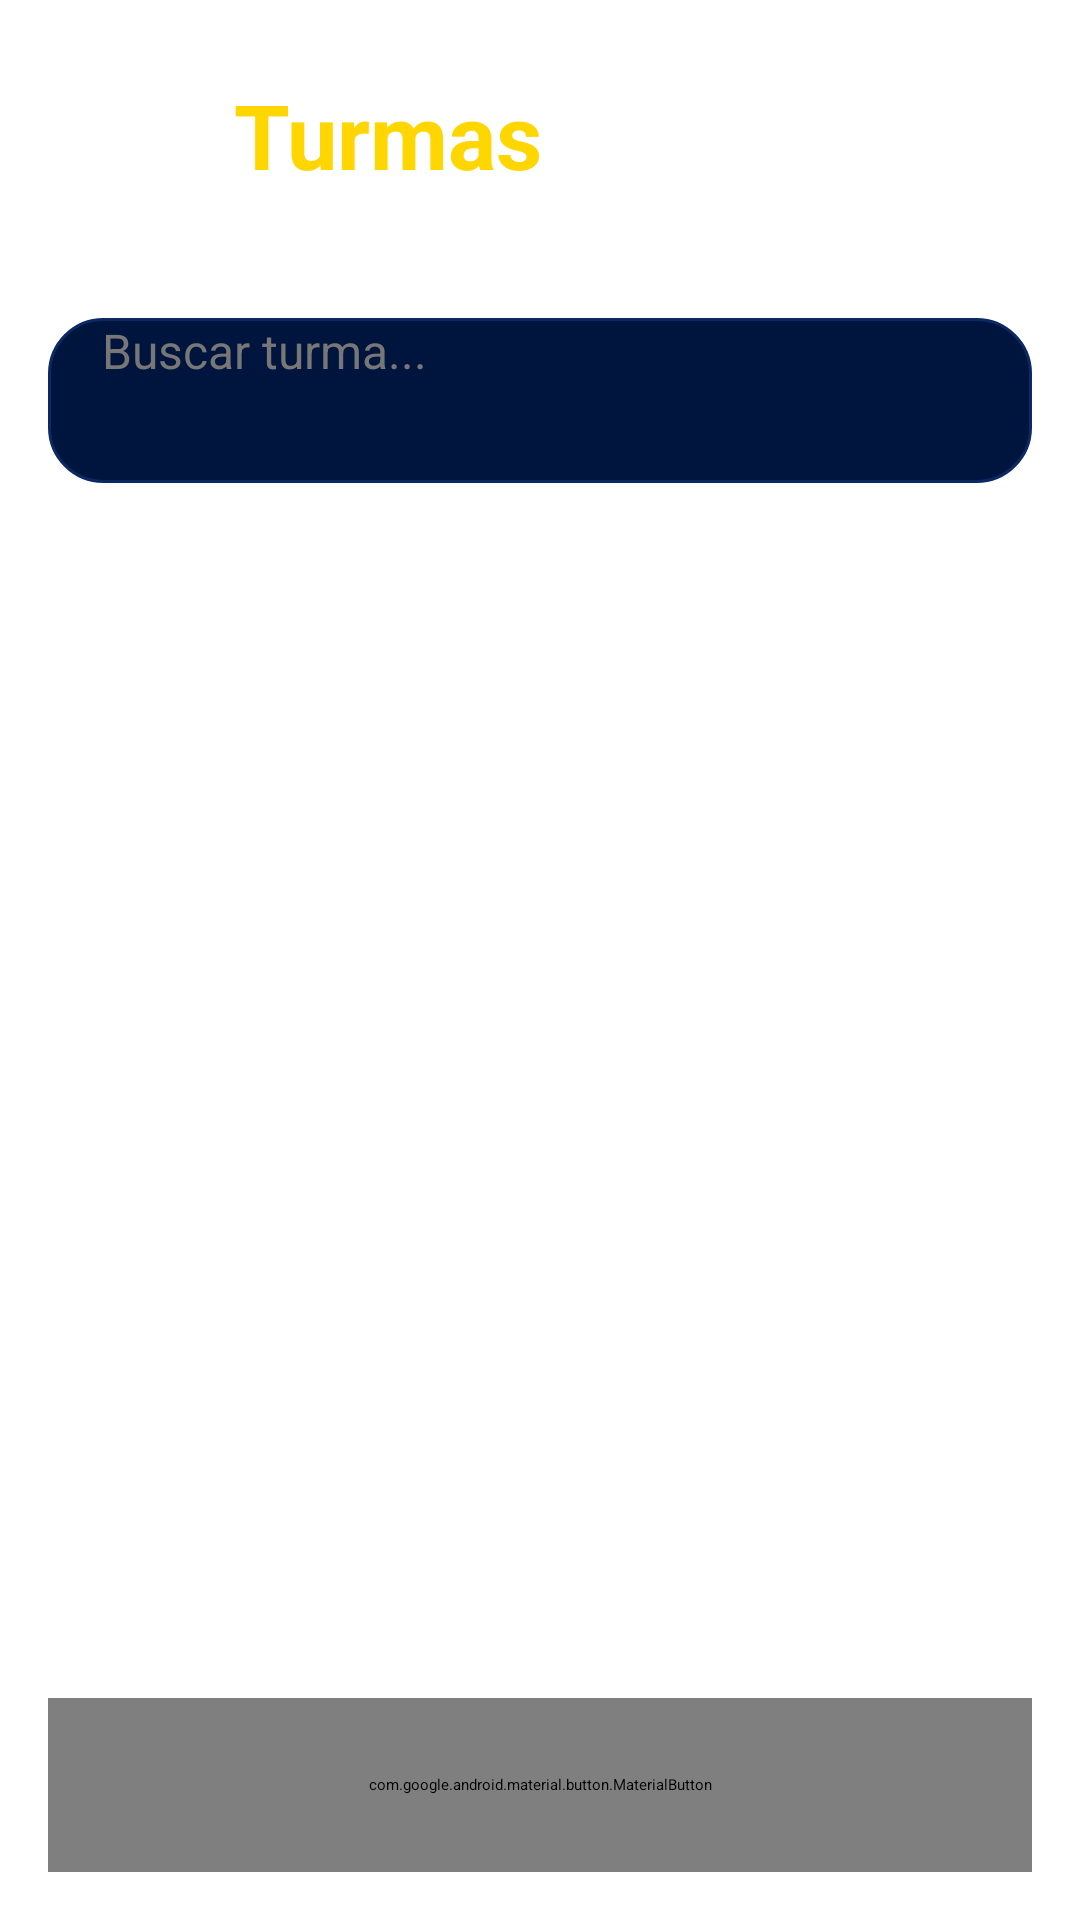

This screen was rendered from an Android layout file. Write that file and the resources it references.
<!-- AndroidManifest.xml: application theme Theme.RedeFP -->
<!-- res/layout/activity_groups.xml -->
<?xml version="1.0" encoding="utf-8"?>
<LinearLayout
    xmlns:android="http://schemas.android.com/apk/res/android"
    xmlns:app="http://schemas.android.com/apk/res-auto"
    android:layout_width="match_parent"
    android:layout_height="match_parent"
    android:orientation="vertical"
    android:background="@drawable/login_bg">

    
    <LinearLayout
        android:layout_width="match_parent"
        android:layout_height="90dp"
        android:orientation="horizontal"
        android:gravity="center_vertical"
        android:paddingHorizontal="18dp"
        android:background="@drawable/login_bg">

        <ImageButton
            android:id="@+id/btnVoltar"

            android:layout_width="44dp"
            android:layout_height="44dp"

            android:src="@drawable/ic_seta_voltar"

            android:background="@android:color/transparent"

            android:tint="#FFFFFF"

            android:scaleType="fitCenter"

            android:padding="4dp"/>

        <TextView
            android:layout_width="wrap_content"
            android:layout_height="wrap_content"
            android:text="Turmas"
            android:textColor="#FFD600"
            android:textSize="30sp"
            android:textStyle="bold"
            android:layout_marginStart="16dp"/>
    </LinearLayout>

    
    <EditText
        android:id="@+id/etBuscar"
        android:layout_width="match_parent"
        android:layout_height="55dp"
        android:layout_marginHorizontal="16dp"
        android:layout_marginTop="16dp"
        android:background="@drawable/input_bg"
        android:hint="Buscar turma..."
        android:textColor="#FFFFFF"
        android:textColorHint="#777777"
        android:paddingHorizontal="18dp"
        android:textSize="16sp"/>

    
    <androidx.recyclerview.widget.RecyclerView
        android:id="@+id/recyclerGroups"
        android:layout_width="match_parent"
        android:layout_height="0dp"
        android:layout_weight="1"
        android:clipToPadding="false"
        android:paddingBottom="10dp"/>

    
    <com.google.android.material.button.MaterialButton
        android:id="@+id/btnCriarGrupo"
        android:layout_width="match_parent"
        android:layout_height="58dp"
        android:layout_margin="16dp"
        android:text="Criar turma"
        android:textAllCaps="false"
        android:textSize="18sp"
        android:textStyle="bold"
        android:textColor="#000000"
        app:backgroundTint="#FFD600"
        app:cornerRadius="18dp"/>

</LinearLayout>
<!-- resources referenced by this layout -->
<resources>
  <!-- drawable input_bg (drawable) -->
  <?xml version="1.0" encoding="utf-8"?>
  <shape xmlns:android="http://schemas.android.com/apk/res/android">
  
      <solid android:color="#00153D"/>
  
      <corners android:radius="18dp"/>
  
      <stroke
          android:width="1dp"
          android:color="#0B2A63"/>
  
  </shape>
  <style name="Theme.RedeFP" parent="Theme.Material3.DayNight.NoActionBar">
  
          <item name="android:statusBarColor">
              @android:color/transparent
          </item>
  
          <item name="android:navigationBarColor">
              @android:color/black
          </item>
  
          <item name="android:windowFullscreen">
              true
          </item>
  
          <item name="android:windowDrawsSystemBarBackgrounds">
              true
          </item>
  
          <item name="windowActionBar">
              false
          </item>
  
          <item name="windowNoTitle">
              true
          </item>
  
          <item name="android:windowLayoutInDisplayCutoutMode">
              shortEdges
          </item>
  
      </style>
</resources>
